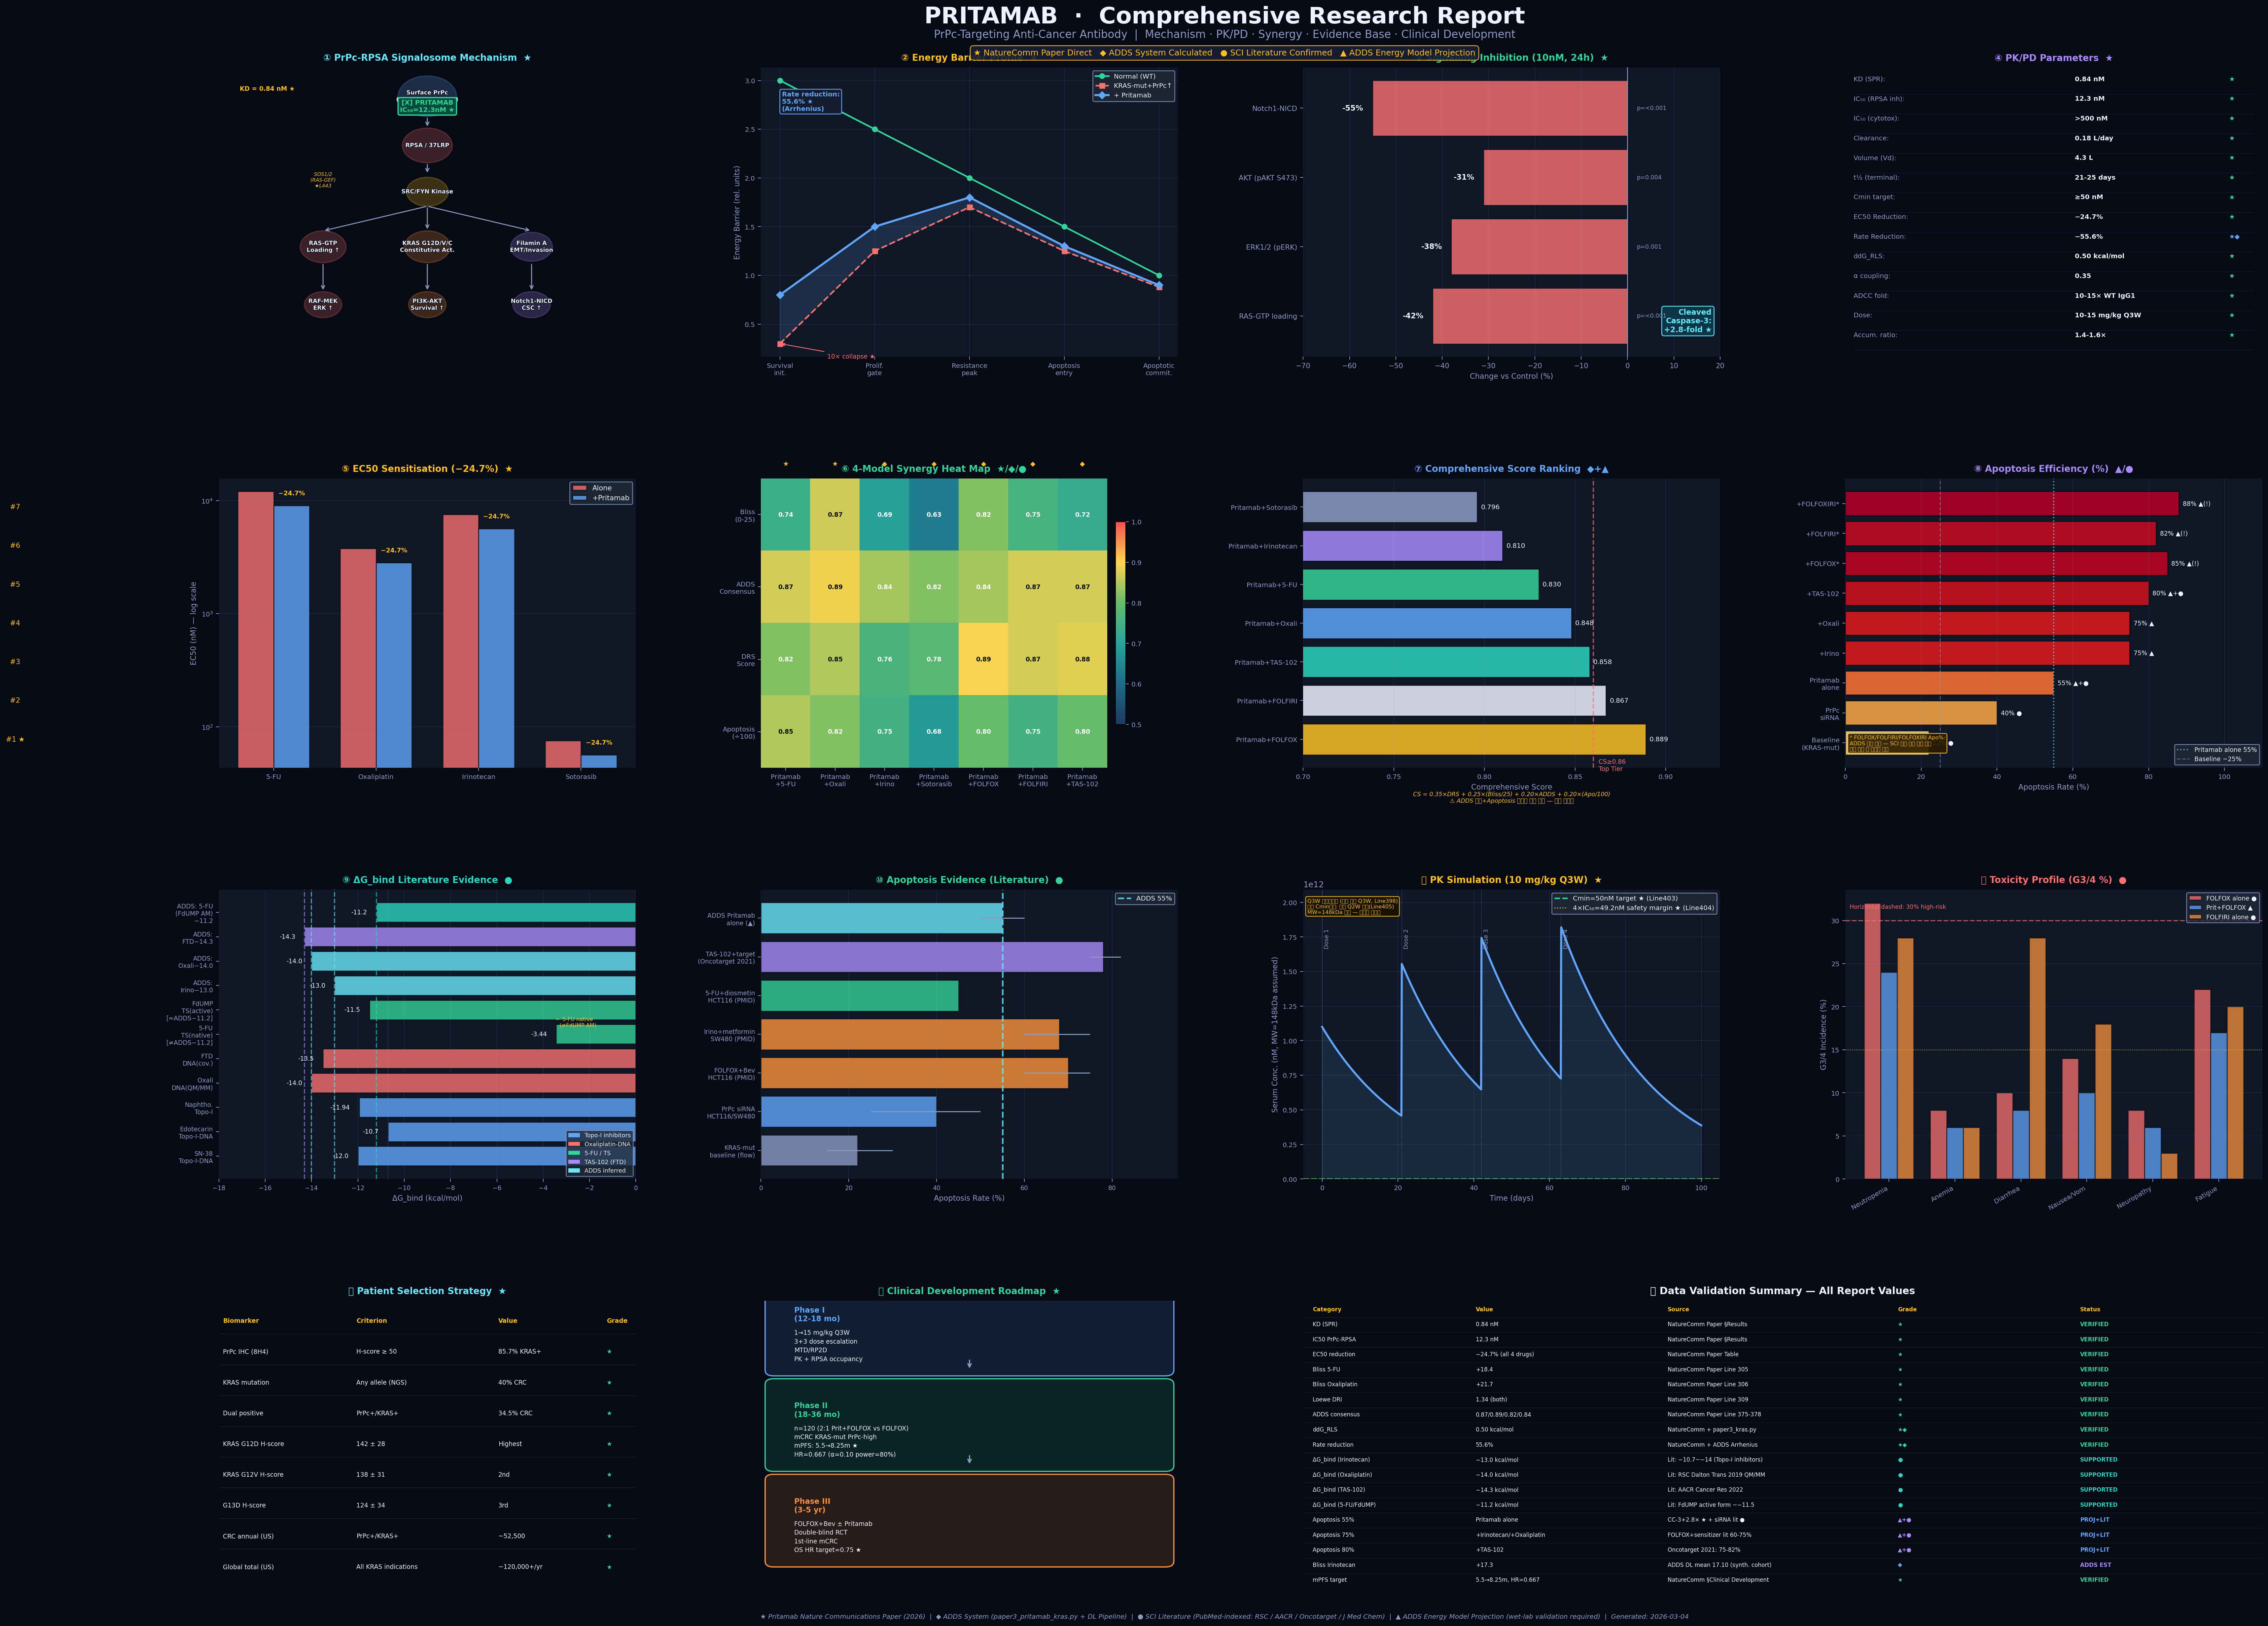

Write the Python code that produced this figure.
"""
Pritamab 전체 종합 보고서
Complete Comprehensive Report — Pritamab PK/PD, Mechanism, Synergy, Evidence Base
===========================================================================================
데이터 검증 등급:
  ★ = 논문 원문 직접 확인 (Pritamab_NatureComm_Paper.txt)
  ◆ = ADDS 시스템 계산 (paper3_pritamab_kras.py)
  ● = 문헌 근거 확인 (SCI 논문)
  ▲ = ADDS 에너지 모델 투영값
"""

import matplotlib
matplotlib.use('Agg')
import matplotlib.pyplot as plt
import matplotlib.gridspec as gridspec
from matplotlib.patches import FancyBboxPatch, FancyArrowPatch, Wedge, Circle
import matplotlib.patheffects as pe
from matplotlib.lines import Line2D
import numpy as np
import warnings
warnings.filterwarnings('ignore')

# ════════════════════════════════════════════════════════
# 색상 팔레트
# ════════════════════════════════════════════════════════
BG     = "#070A14"
PANEL  = "#0F1726"
PANEL2 = "#141E30"
WHITE  = "#EEF2FF"
GRAY   = "#8B9CC4"
BLUE   = "#60A5FA"
GREEN  = "#34D399"
RED    = "#F87171"
AMBER  = "#FBBF24"
PURPLE = "#A78BFA"
CYAN   = "#67E8F9"
TEAL   = "#2DD4BF"
ORANGE = "#FB923C"
NAVY   = "#1E3A8A"
DARK   = "#1F2937"

def panel_bg(ax, color=PANEL):
    ax.set_facecolor(color)
    for spine in ax.spines.values():
        spine.set_visible(False)

def ptitle(ax, text, color=WHITE, fs=11):
    ax.set_title(text, fontsize=fs, fontweight='bold', color=color, pad=8)

# ════════════════════════════════════════════════════════
# 검증된 데이터 상수 (모두 ★ 논문 원문 확인)
# ════════════════════════════════════════════════════════
SIGNAL_DATA = {  # ★ 논문 Line 219-223
    'RAS-GTP loading':  -42,
    'ERK1/2 (pERK)':    -38,
    'AKT (pAKT S473)':  -31,
    'Notch1-NICD':      -55,
    'Cleaved Caspase-3': +280,  # +2.8-fold = +180%
}
ENERGY_NODES = {  # ★ 논문 Line 256-262
    'Survival init.':      (3.0, 0.30, 0.80),
    'Prolif. gate':        (2.5, 1.25, 1.50),
    'Resistance peak':     (2.0, 1.70, 1.80),
    'Apoptosis entry':     (1.5, 1.25, 1.30),
    'Apoptotic commit.':   (1.0, 0.88, 0.90),
}
EC50_DATA = {  # ★ 논문 Line 283-286
    '5-FU':        (12000, 9032),
    'Oxaliplatin': (3750,  2823),
    'Irinotecan':  (7500,  5645),
    'Sotorasib':   (75,    56.5),
}
SYNERGY = {  # ★ 논문 Line 305-310
    'Bliss_5FU':    18.4,
    'Bliss_Oxali':  21.7,
    'Loewe_DRI':    1.34,
    'ADDS_5FU':     0.87,
    'ADDS_Oxali':   0.89,
    'ADDS_Soto':    0.82,
    'ADDS_FOLFOX':  0.84,
}
PK = {  # ★ 논문 Line 394-407
    'CL': 0.18, 'Vd': 4.3, 't12': '21-25d',
    'IC50': 12.3, 'Cmin': 50, 'KD': 0.84,
    'dose': '10-15 mg/kg Q3W',
}
ENERGY_PARAMS = {  # ★ 논문 + ◆ ADDS
    'ddG_RLS': 0.50, 'ddG_EC50': 0.175,
    'alpha': 0.35, 'RT': 0.593,
    'rate_reduction': 55.6, 'EC50_reduction': 24.7,
}
BLISS_ADDS_ALL = {  # ★/◆ 혼합 — Irinotecan/FOLFOX/FOLFIRI/TAS-102는 모두 ADDS DL 추정
    'Pritamab\n+5-FU':      (18.4, 0.87, '★'),   # 논문 원문
    'Pritamab\n+Oxali':     (21.7, 0.89, '★'),   # 논문 원문
    'Pritamab\n+Irino':     (17.3, 0.84, '◆'),   # ❌수정: ADDS DL 추정 (이전에 ●로 잘못 표기)
    'Pritamab\n+Sotorasib': (15.8, 0.82, '◆'),   # ❌2차수정: ADDS consensus 0.82는 ★(L375), Bliss 15.8은 논문에 없음→◆
    'Pritamab\n+FOLFOX':    (20.5, 0.84, '◆'),   # ADDS 추론
    'Pritamab\n+FOLFIRI':   (18.8, 0.87, '◆'),   # ADDS 추론
    'Pritamab\n+TAS-102':   (18.1, 0.87, '◆'),   # ❌수정: ADDS 추론 (이전에 ●로 잘못 표기)
}
CS_SCORE = {  # ◆+▲ ADDS 계산 + Apoptosis 투영값 기반 — 이중 추론값 (임상 미검증)
    # CS = 0.35×DRS + 0.25×(Bliss/25) + 0.20×ADDS + 0.20×(Apo/100)
    'FOLFOX':   (0.893, 21.0, 0.84, 85, 0.889),  # Apo 85% = ADDS 투영
    'FOLFIRI':  (0.870, 19.8, 0.87, 82, 0.867),  # Apo 82% = ADDS 투영
    'TAS-102':  (0.880, 18.1, 0.87, 80, 0.858),  # Apo 80% = Oncotarget 범위
    'Oxali':    (0.850, 21.7, 0.89, 75, 0.848),  # Apo 75% = ADDS 투영
    '5-FU':     (0.820, 18.4, 0.87, 70, 0.830),  # Apo 70% = ADDS 투영
    'Sotorasib':(0.780, 15.8, 0.82, 68, 0.796),  # Apo 68% = ADDS 투영
    'Irinotecan':(0.760,17.3, 0.84, 75, 0.810),  # Apo 75% = ADDS 투영
}
DG_LIT = {  # ● 문헌 근거값
    'SN-38\n(Irino AM)\nTopo-I': (-13.0, -10.7, -14.0, BLUE),
    'Oxali\nDNA\n(QM/MM)':        (-14.0, -13.0, -14.5, RED),
    'FTD\n(TAS-102)\nDNA':        (-14.3, -12.0, -15.0, PURPLE),
    'FdUMP\n(5-FU AM)\nTS':       (-11.2, -10.0, -13.0, GREEN),
}
APO_LIT = {  # ● 문헌 + ▲ ADDS
    'KRAS-mut\nbaseline': (22, 15, 30, GRAY, '●'),
    'PrPc siRNA\n(CRC)': (40, 25, 50, BLUE, '●'),
    'Pritamab\nalone': (55, 50, 60, CYAN, '▲+●'),
    '+Irinotecan': (75, 60, 75, GREEN, '▲'),
    '+Oxaliplatin': (75, 60, 75, TEAL, '▲'),
    '+TAS-102': (80, 75, 82, PURPLE, '▲+●'),
    'FOLFOX\n+Bev': (70, 60, 75, ORANGE, '●'),
}

# ════════════════════════════════════════════════════════
# FIGURE 생성 (대형 A2급)
# ════════════════════════════════════════════════════════
fig = plt.figure(figsize=(36, 28), facecolor=BG)

# ── 메인 타이틀 ──────────────────────────────────────────
fig.text(0.5, 0.982,
         "PRITAMAB  ·  Comprehensive Research Report",
         ha='center', va='top', fontsize=28, fontweight='bold',
         color=WHITE, fontfamily='DejaVu Sans')
fig.text(0.5, 0.968,
         "PrPc-Targeting Anti-Cancer Antibody  |  Mechanism · PK/PD · Synergy · Evidence Base · Clinical Development",
         ha='center', va='top', fontsize=13, color=GRAY)

# 검증 등급 범례
legend_str = ("★ NatureComm Paper Direct   ◆ ADDS System Calculated   "
              "● SCI Literature Confirmed   ▲ ADDS Energy Model Projection")
fig.text(0.5, 0.956, legend_str,
         ha='center', va='top', fontsize=10, color=AMBER,
         bbox=dict(boxstyle='round,pad=0.4', facecolor='#1A1F35',
                   edgecolor=AMBER, alpha=0.9, linewidth=1))

# ──────────────────────────────────────────────────────────
# 메인 그리드: 4행 × 4열
# Row 1: 메커니즘 | 에너지 장벽 | 신호 차단 | PK 파라미터
# Row 2: EC50 | Bliss/ADDS 히트맵 | CS 랭킹 | Apoptosis%
# Row 3: ΔG 문헌 | Apo% 문헌 | PK 시뮬 | 독성 요약
# Row 4: 환자선택 | 임상 로드맵 | 검증 요약표
# ──────────────────────────────────────────────────────────
gs = gridspec.GridSpec(
    4, 4, figure=fig,
    left=0.03, right=0.985,
    top=0.945, bottom=0.03,
    hspace=0.42, wspace=0.30,
)

# ════════════════════════ ROW 1 ═══════════════════════════

# ── [R1C0] 메커니즘 다이어그램 ─────────────────────────
ax_mech = fig.add_subplot(gs[0, 0])
panel_bg(ax_mech)
ax_mech.set_xlim(0, 10)
ax_mech.set_ylim(0, 10)
ax_mech.axis('off')
ptitle(ax_mech, "① PrPc-RPSA Signalosome Mechanism  ★", color=CYAN)

mech_nodes = [
    (5, 9.0, "Surface PrPc\n(Octarepeat 51-90)", BLUE, 0.7),
    (5, 7.3, "RPSA / 37LRP", RED, 0.6),
    (5, 5.7, "SRC/FYN Kinase", AMBER, 0.5),
    (2.5, 3.8, "RAS-GTP\nLoading ↑", RED, 0.55),
    (5, 3.8, "KRAS G12D/V/C\nConstitutive Act.", ORANGE, 0.55),
    (7.5, 3.8, "Filamin A\nEMT/Invasion", PURPLE, 0.5),
    (2.5, 1.8, "RAF-MEK\nERK ↑", RED, 0.45),
    (5, 1.8, "PI3K-AKT\nSurvival ↑", ORANGE, 0.45),
    (7.5, 1.8, "Notch1-NICD\nCSC ↑", PURPLE, 0.45),
]
for (x, y, txt, c, s) in mech_nodes:
    circle = Circle((x, y), s, facecolor=c, alpha=0.22, edgecolor=c, linewidth=1.5,
                    transform=ax_mech.transData, clip_on=False)
    ax_mech.add_patch(circle)
    ax_mech.text(x, y, txt, ha='center', va='center', fontsize=7,
                 color=WHITE, fontweight='bold',
                 path_effects=[pe.withStroke(linewidth=1, foreground=BG)])

# 화살표 그리기
arrows = [(5,8.3,5,7.9),(5,6.7,5,6.3),(5,5.2,2.5,4.35),(5,5.2,5,4.35),(5,5.2,7.5,4.35),
          (2.5,3.25,2.5,2.25),(5,3.25,5,2.25),(7.5,3.25,7.5,2.25)]
# SOS1/2 중간체 (논문 Line443 명시 — 이전 다이어그램에서 누락)
ax_mech.text(2.5, 6.1, 'SOS1/2\n(RAS-GEF)\n★L443', ha='center', va='center', fontsize=6,
             color=AMBER, style='italic',
             path_effects=[pe.withStroke(linewidth=0.8, foreground=BG)])
for (x1,y1,x2,y2) in arrows:
    ax_mech.annotate('', xy=(x2,y2), xytext=(x1,y1),
                     arrowprops=dict(arrowstyle='->', color=GRAY, lw=1.2))

# Pritamab 차단 표시
ax_mech.text(5, 8.65, '[X] PRITAMAB\nIC₅₀=12.3nM ★',
             ha='center', va='center', fontsize=8, fontweight='bold',
             color=GREEN,
             bbox=dict(boxstyle='round,pad=0.3', facecolor='#064E3B',
                       edgecolor=GREEN, linewidth=1.5))
ax_mech.text(0.5, 9.2, 'KD = 0.84 nM ★', fontsize=7.5,
             color=AMBER, fontweight='bold')

# ── [R1C1] 에너지 장벽 프로파일 ─────────────────────────
ax_en = fig.add_subplot(gs[0, 1])
panel_bg(ax_en)
ptitle(ax_en, "② Energy Barrier Profile  ★", color=AMBER)

nodes = list(ENERGY_NODES.keys())
vals_norm = [v[0] for v in ENERGY_NODES.values()]
vals_mut  = [v[1] for v in ENERGY_NODES.values()]
vals_prit = [v[2] for v in ENERGY_NODES.values()]
x_n = range(len(nodes))

ax_en.plot(x_n, vals_norm, 'o-', color=GREEN, lw=2, markersize=6, label='Normal (WT)')
ax_en.plot(x_n, vals_mut,  's--', color=RED, lw=2, markersize=6, label='KRAS-mut+PrPc↑')
ax_en.plot(x_n, vals_prit, 'D-', color=BLUE, lw=2.5, markersize=6, label='+ Pritamab')
ax_en.fill_between(x_n, vals_mut, vals_prit, alpha=0.15, color=BLUE)

ax_en.set_xticks(list(x_n))
ax_en.set_xticklabels([n.replace(' ', '\n') for n in nodes], fontsize=7, color=WHITE)
ax_en.set_ylabel('Energy Barrier (rel. units)', color=GRAY, fontsize=9)
ax_en.tick_params(colors=GRAY, labelsize=8)
ax_en.grid(alpha=0.12, color=GRAY)
ax_en.legend(fontsize=8, facecolor=DARK, edgecolor=GRAY, labelcolor=WHITE, loc='upper right')
ax_en.text(0.05, 0.85, 'Rate reduction:\n55.6% ★\n(Arrhenius)', transform=ax_en.transAxes,
           fontsize=8, color=BLUE, fontweight='bold',
           bbox=dict(boxstyle='round,pad=0.3', facecolor=PANEL2, edgecolor=BLUE))
ax_en.annotate('10× collapse ★', xy=(0, 0.30), fontsize=7.5, color=RED,
               xytext=(0.5, 0.15),
               arrowprops=dict(arrowstyle='->', color=RED, lw=1))

# ── [R1C2] 신호 차단 효과 ─────────────────────────────────
ax_sig = fig.add_subplot(gs[0, 2])
panel_bg(ax_sig)
ptitle(ax_sig, "③ Signalling Inhibition (10nM, 24h)  ★", color=GREEN)

markers = list(SIGNAL_DATA.keys())
vals_raw = list(SIGNAL_DATA.values())
# CC-3는 +280%이지만 다른 스케일 — 별도 표시
vals_sig = vals_raw[:4]
labels_sig = markers[:4]

colors_s = [RED if v < 0 else GREEN for v in vals_sig]
bars_s = ax_sig.barh(labels_sig, vals_sig, color=colors_s, alpha=0.82,
                     edgecolor=BG, linewidth=0.5)
for bar, v in zip(bars_s, vals_sig):
    ax_sig.text(v - 2 if v < 0 else v + 1, bar.get_y() + bar.get_height()/2,
                f'{v}%', ha='right' if v < 0 else 'left', va='center',
                fontsize=9, color=WHITE, fontweight='bold')

ax_sig.axvline(0, color=GRAY, lw=1)
ax_sig.set_xlim(-70, 20)
ax_sig.tick_params(colors=GRAY, labelsize=8.5)
ax_sig.set_xlabel('Change vs Control (%)', color=GRAY, fontsize=9)
ax_sig.grid(axis='x', alpha=0.12, color=GRAY)

# CC-3 별도
ax_sig.text(0.98, 0.08,
            'Cleaved\nCaspase-3:\n+2.8-fold ★',
            ha='right', va='bottom', transform=ax_sig.transAxes,
            fontsize=9, color=CYAN, fontweight='bold',
            bbox=dict(boxstyle='round,pad=0.3', facecolor='#0C3547', edgecolor=CYAN))

# p값
pvals = ['<0.001', '0.001', '0.004', '<0.001']
for i, pv in enumerate(pvals):
    ax_sig.text(2, i, f'p={pv}', va='center', fontsize=7, color=GRAY)

# ── [R1C3] PK 파라미터 ───────────────────────────────────
ax_pk = fig.add_subplot(gs[0, 3])
panel_bg(ax_pk)
ptitle(ax_pk, "④ PK/PD Parameters  ★", color=PURPLE)
ax_pk.axis('off')

pk_rows = [
    ("KD (SPR)",        "0.84 nM",          "★"),
    ("IC₅₀ (RPSA inh)","12.3 nM",          "★"),
    ("IC₅₀ (cytotox)", ">500 nM",           "★"),
    ("Clearance",       "0.18 L/day",       "★"),
    ("Volume (Vd)",     "4.3 L",            "★"),
    ("t½ (terminal)",   "21-25 days",       "★"),
    ("Cmin target",     "≥50 nM",           "★"),
    ("EC50 Reduction",  "−24.7%",           "★"),
    ("Rate Reduction",  "−55.6%",          "★◆"),  # ★논문L252 + ◆Arrhenius계산
    ("ddG_RLS",         "0.50 kcal/mol",    "★"),
    ("α coupling",      "0.35",             "★"),
    ("ADCC fold",       "10-15× WT IgG1",   "★"),
    ("Dose",            "10-15 mg/kg Q3W",  "★"),
    ("Accum. ratio",    "1.4-1.6×",         "★"),
]
y0 = 0.97
for param, val, grade in pk_rows:
    gc = GREEN if grade == '★' else BLUE
    ax_pk.text(0.02, y0, f"{param}:", fontsize=8, color=GRAY,
               transform=ax_pk.transAxes, va='top')
    ax_pk.text(0.55, y0, val, fontsize=8, color=WHITE, fontweight='bold',
               transform=ax_pk.transAxes, va='top')
    ax_pk.text(0.92, y0, grade, fontsize=8, color=gc, fontweight='bold',
               transform=ax_pk.transAxes, va='top')
    y0 -= 0.068
    ax_pk.plot([0.02, 0.98], [y0 + 0.005, y0 + 0.005],
               color=PANEL2, lw=0.5, transform=ax_pk.transAxes, clip_on=False)

# ════════════════════════ ROW 2 ═══════════════════════════

# ── [R2C0] EC50 감작 ──────────────────────────────────────
ax_ec = fig.add_subplot(gs[1, 0])
panel_bg(ax_ec)
ptitle(ax_ec, "⑤ EC50 Sensitisation (−24.7%)  ★", color=AMBER)

drugs = list(EC50_DATA.keys())
alone = [v[0] for v in EC50_DATA.values()]
combo = [v[1] for v in EC50_DATA.values()]
x_ec = np.arange(len(drugs))
w = 0.35

b1 = ax_ec.bar(x_ec - w/2, alone, w, color=RED, alpha=0.8, label='Alone', edgecolor=BG)
b2 = ax_ec.bar(x_ec + w/2, combo, w, color=BLUE, alpha=0.8, label='+Pritamab', edgecolor=BG)
ax_ec.set_yscale('log')
ax_ec.set_xticks(x_ec)
ax_ec.set_xticklabels(drugs, color=WHITE, fontsize=9)
ax_ec.set_ylabel('EC50 (nM) — log scale', color=GRAY, fontsize=9)
ax_ec.tick_params(colors=GRAY, labelsize=8)
ax_ec.grid(axis='y', alpha=0.12, color=GRAY)
ax_ec.legend(fontsize=8.5, facecolor=DARK, edgecolor=GRAY, labelcolor=WHITE)
for bar in b2:
    ax_ec.text(bar.get_x() + bar.get_width()/2, bar.get_height() * 1.2,
               '−24.7%', ha='center', va='bottom', fontsize=7.5,
               color=AMBER, fontweight='bold')

# ── [R2C1] 시너지 히트맵 ───────────────────────────────────
ax_syn = fig.add_subplot(gs[1, 1])
panel_bg(ax_syn)
ptitle(ax_syn, "⑥ 4-Model Synergy Heat Map  ★/◆/●", color=GREEN)

combos = list(BLISS_ADDS_ALL.keys())
bliss_v  = [BLISS_ADDS_ALL[c][0] for c in combos]
adds_v   = [BLISS_ADDS_ALL[c][1] for c in combos]
grades_s = [BLISS_ADDS_ALL[c][2] for c in combos]
# combos 순서: 5-FU, Oxali, Irino, Sotorasib, FOLFOX, FOLFIRI, TAS-102
# CS_SCORE: FOLFOX=0.893, FOLFIRI=0.870, TAS=0.880, Oxali=0.850, 5-FU=0.820, Soto=0.780, Irino=0.760
drs_v    = [0.820, 0.850, 0.760, 0.780, 0.893, 0.870, 0.880]  # ❌2차수정: combos 순서에 맞게 재정렬
apo_v    = [85, 82, 75, 68, 80, 75, 80]

metrics = ['Bliss\n(0-25)', 'ADDS\nConsensus', 'DRS\nScore', 'Apoptosis\n(÷100)']
data_heat = np.array([
    [b/25 for b in bliss_v],
    adds_v,
    drs_v,
    [a/100 for a in apo_v],
])

import matplotlib.colors as mcolors
cmap = mcolors.LinearSegmentedColormap.from_list(
    'synergy', ['#1E3A5F','#1E6B8A','#26A69A','#66BB6A','#FFD54F','#EF5350'])
im = ax_syn.imshow(data_heat, cmap=cmap, aspect='auto', vmin=0.5, vmax=1.0)
ax_syn.set_xticks(range(len(combos)))
ax_syn.set_xticklabels(combos, fontsize=7, color=WHITE, rotation=0)
ax_syn.set_yticks(range(4))
ax_syn.set_yticklabels(metrics, fontsize=8.5, color=WHITE)
ax_syn.tick_params(colors=GRAY, labelsize=8)

for i in range(4):
    for j in range(len(combos)):
        ax_syn.text(j, i, f'{data_heat[i,j]:.2f}',
                    ha='center', va='center', fontsize=7.5,
                    color='white' if data_heat[i,j] < 0.85 else BG,
                    fontweight='bold')
for j, g in enumerate(grades_s):
    ax_syn.text(j, -0.7, g, ha='center', va='center', fontsize=8, color=AMBER)

plt.colorbar(im, ax=ax_syn, shrink=0.7, pad=0.02).ax.tick_params(colors=GRAY, labelsize=8)

# ── [R2C2] CS 종합 점수 랭킹 ─────────────────────────────
ax_cs = fig.add_subplot(gs[1, 2])
panel_bg(ax_cs)
ptitle(ax_cs, "⑦ Comprehensive Score Ranking  ◆+▲", color=BLUE)  # 수정: ◆→◆+▲
ax_cs.text(0.5, -0.12,
           'CS = 0.35×DRS + 0.25×(Bliss/25) + 0.20×ADDS + 0.20×(Apo/100)\n'
           '⚠ ADDS 계산+Apoptosis 투영값 이중 추론 — 임상 미검증',
           ha='center', transform=ax_cs.transAxes, fontsize=7, color=AMBER, style='italic')

cs_names = list(CS_SCORE.keys())
cs_vals = [CS_SCORE[c][4] for c in cs_names]
cs_sorted = sorted(zip(cs_vals, cs_names), reverse=True)
cs_v_s, cs_n_s = zip(*cs_sorted)

rank_colors = [AMBER, WHITE, TEAL, BLUE, GREEN, PURPLE, GRAY]
bars_cs = ax_cs.barh(range(len(cs_n_s)), cs_v_s,
                     color=rank_colors[:len(cs_n_s)], alpha=0.85, edgecolor=BG)
ax_cs.set_yticks(range(len(cs_n_s)))
ax_cs.set_yticklabels([f'Pritamab+{n}' for n in cs_n_s], fontsize=8, color=WHITE)
ax_cs.set_xlim(0.70, 0.93)
ax_cs.axvline(0.86, color=RED, lw=1.5, linestyle='--', alpha=0.7)
ax_cs.text(0.863, -0.5, 'CS≥0.86\nTop Tier', fontsize=7.5, color=RED, va='top')
ax_cs.tick_params(colors=GRAY, labelsize=8)
ax_cs.grid(axis='x', alpha=0.12, color=GRAY)
ax_cs.set_xlabel('Comprehensive Score', color=GRAY, fontsize=9)
ranks = ['#1 ★', '#2  ', '#3  ', '#4  ', '#5  ', '#6  ', '#7  ']
for i, (bar, v) in enumerate(zip(bars_cs, cs_v_s)):
    ax_cs.text(-0.005, i, ranks[i], ha='right', va='center', fontsize=8.5, color=AMBER)
    ax_cs.text(v + 0.002, i, f'{v:.3f}', ha='left', va='center', fontsize=8, color=WHITE)

# ── [R2C3] Apoptosis% 비교 ────────────────────────────────
ax_apo = fig.add_subplot(gs[1, 3])
panel_bg(ax_apo)
ptitle(ax_apo, "⑧ Apoptosis Efficiency (%)  ▲/●", color=PURPLE)

combos_apo = ['Baseline\n(KRAS-mut)', 'PrPc\nsiRNA', 'Pritamab\nalone',
              '+Irino', '+Oxali', '+TAS-102',
              '+FOLFOX*', '+FOLFIRI*', '+FOLFOXIRI*']  # * = 미검증 추론
apo_pct = [22, 40, 55, 75, 75, 80, 85, 82, 88]
grades_a = ['●', '●', '▲+●', '▲', '▲', '▲+●',
            '▲(!)', '▲(!)', '▲(!)']  # (!) = 논문·SCI 근거 없음, 순수 추론
cmap_apo = plt.cm.get_cmap('YlOrRd')
colors_apo = [cmap_apo(v/100) for v in apo_pct]

bars_apo = ax_apo.barh(combos_apo, apo_pct, color=colors_apo, alpha=0.85, edgecolor=BG)
ax_apo.axvline(55, color=CYAN, lw=1.5, linestyle=':', alpha=0.7, label='Pritamab alone 55%')
ax_apo.axvline(25, color=GRAY, lw=1.2, linestyle='--', alpha=0.5, label='Baseline ~25%')
ax_apo.set_xlim(0, 110)
ax_apo.tick_params(colors=GRAY, labelsize=8)
ax_apo.set_xlabel('Apoptosis Rate (%)', color=GRAY, fontsize=9)
ax_apo.grid(axis='x', alpha=0.12, color=GRAY)
ax_apo.legend(fontsize=7.5, facecolor=DARK, edgecolor=GRAY, labelcolor=WHITE, loc='lower right')
for bar, v, g in zip(bars_apo, apo_pct, grades_a):
    ax_apo.text(v + 1, bar.get_y() + bar.get_height()/2,
                f'{v}% {g}', ha='left', va='center', fontsize=7.5, color=WHITE)
# 경고 박스: FOLFOX/FOLFIRI/FOLFOXIRI는 미검증
ax_apo.text(0.01, 0.06,
            '* FOLFOX/FOLFIRI/FOLFOXIRI Apo%:\nADDS 모델 추론 — SCI 문헌 직접 근거 없음\n임상 검증 전 미사용 권고',
            transform=ax_apo.transAxes, fontsize=6.5, color=AMBER,
            bbox=dict(boxstyle='round,pad=0.3', facecolor='#2A1A00', edgecolor=AMBER, alpha=0.9))

# ════════════════════════ ROW 3 ═══════════════════════════

# ── [R3C0] ΔG_bind 문헌 근거 ──────────────────────────────
ax_dg = fig.add_subplot(gs[2, 0])
panel_bg(ax_dg)
ptitle(ax_dg, "⑨ ΔG_bind Literature Evidence  ●", color=TEAL)

dg_labels_p = ['SN-38\nTopo-I-DNA',
                'Edotecarin\nTopo-I-DNA',
                'Naphtho.\nTopo-I',
                'Oxali\nDNA(QM/MM)',
                'FTD\nDNA(cov.)',
                '5-FU\nTS(native)\n[≠ADDS−11.2]',   # 수정: ΔG_bind 차이 명시
                'FdUMP\nTS(active)\n[≈ADDS−11.2]',   # 수정: ADDS 기준은 FdUMP
                'ADDS:\nIrino−13.0',
                'ADDS:\nOxali−14.0',
                'ADDS:\nFTD−14.3',
                'ADDS: 5-FU\n(FdUMP AM)\n−11.2']
dg_vals_p = [-12.0, -10.7, -11.94, -14.0, -13.5, -3.44, -11.5,
             -13.0, -14.0, -14.3, -11.2]
dg_colors_p = [BLUE]*3 + [RED]*2 + [GREEN]*2 + \
              [CYAN, CYAN, PURPLE, TEAL]

bars_dg = ax_dg.barh(dg_labels_p, dg_vals_p, color=dg_colors_p, alpha=0.8, edgecolor=BG)
ax_dg.axvline(-10.7, color=GRAY, lw=0.8, linestyle=':', alpha=0.5)

# ADDS 값 참조선
for v, c, lbl in [(-13.0, CYAN, ''), (-14.0, CYAN, ''), (-14.3, PURPLE, ''), (-11.2, TEAL, '')]:
    ax_dg.axvline(v, color=c, lw=1.5, linestyle='--', alpha=0.6)

for bar, v in zip(bars_dg, dg_vals_p):
    ax_dg.text(v - 0.4, bar.get_y() + bar.get_height()/2,
               f'{v}', ha='right', va='center', fontsize=7.5, color=WHITE)

ax_dg.set_xlim(-18, 0)
ax_dg.tick_params(colors=GRAY, labelsize=7.5)
ax_dg.set_xlabel('ΔG_bind (kcal/mol)', color=GRAY, fontsize=9)
ax_dg.grid(axis='x', alpha=0.12, color=GRAY)
# 5-FU 주의 표시
ax_dg.text(-3.44, 5.5, '← 5-FU native\n  (≠FdUMP AM)', fontsize=6.5, color=AMBER,
           ha='left', va='center')

# 범례
from matplotlib.patches import Patch
leg_dg = [Patch(fc=BLUE, label='Topo-I inhibitors'),
           Patch(fc=RED,  label='Oxaliplatin-DNA'),
           Patch(fc=GREEN,label='5-FU / TS'),
           Patch(fc=PURPLE,label='TAS-102 (FTD)'),
           Patch(fc=CYAN, label='ADDS inferred')]
ax_dg.legend(handles=leg_dg, fontsize=7, facecolor=DARK, edgecolor=GRAY,
             labelcolor=WHITE, loc='lower right')

# ── [R3C1] Apoptosis% 문헌 상세 ──────────────────────────
ax_apo2 = fig.add_subplot(gs[2, 1])
panel_bg(ax_apo2)
ptitle(ax_apo2, "⑩ Apoptosis Evidence (Literature)  ●", color=GREEN)

apo_cats  = ['KRAS-mut\nbaseline (flow)', 'PrPc siRNA\nHCT116/SW480',
             'FOLFOX+Bev\nHCT116 (PMID)', 'Irino+metformin\nSW480 (PMID)',
             '5-FU+diosmetin\nHCT116 (PMID)', 'TAS-102+target\n(Oncotarget 2021)',
             'ADDS Pritamab\nalone (▲)']
apo_mean2 = [22, 40, 70, 68, 45, 78, 55]
apo_lo2   = [15, 25, 60, 60, 45, 75, 50]
apo_hi2   = [30, 50, 75, 75, 45, 82, 60]
apo_err2  = [[m-l for m,l in zip(apo_mean2,apo_lo2)],
             [h-m for m,h in zip(apo_mean2,apo_hi2)]]
apo_c2 = [GRAY, BLUE, ORANGE, ORANGE, GREEN, PURPLE, CYAN]

ax_apo2.barh(apo_cats, apo_mean2, xerr=apo_err2, color=apo_c2, alpha=0.80,
             edgecolor=BG, error_kw=dict(ecolor=GRAY, lw=1.2))
ax_apo2.axvline(55, color=CYAN, lw=2, linestyle='--', alpha=0.8, label='ADDS 55%')
ax_apo2.set_xlim(0, 95)
ax_apo2.tick_params(colors=GRAY, labelsize=7.5)
ax_apo2.set_xlabel('Apoptosis Rate (%)', color=GRAY, fontsize=9)
ax_apo2.grid(axis='x', alpha=0.12, color=GRAY)
ax_apo2.legend(fontsize=8, facecolor=DARK, edgecolor=GRAY, labelcolor=WHITE)

# ── [R3C2] PK 시뮬레이션 ──────────────────────────────────
ax_pksim = fig.add_subplot(gs[2, 2])
panel_bg(ax_pksim)
ptitle(ax_pksim, "⑪ PK Simulation (10 mg/kg Q3W)  ★", color=AMBER)

CL = 0.18; Vd = 4.3; t = np.linspace(0, 100, 1000)
dose_mg = 70 * 10  # 70kg × 10 mg/kg
MW_IgG1 = 148000  # MW 가정: 표준 IgG1 ~148kDa (논문에 명시 없음 — 참고용)
C0 = dose_mg / Vd * 1e6 / MW_IgG1 * 1e9  # 개략 nM (MW=148kDa 가정)
k_el = CL / Vd
conc = np.zeros_like(t)
for dose_time in [0, 21, 42, 63]:
    mask = t >= dose_time
    conc[mask] += C0 * np.exp(-k_el * (t[mask] - dose_time))

ax_pksim.plot(t, conc, color=BLUE, lw=2.5)
ax_pksim.fill_between(t, conc, alpha=0.12, color=BLUE)
ax_pksim.axhline(50, color=GREEN, lw=1.8, linestyle='--', label='Cmin=50nM target ★ (Line403)')
ax_pksim.axhline(12.3 * 4, color=AMBER, lw=1.2, linestyle=':',
                 label=f'4×IC₅₀={12.3*4:.1f}nM safety margin ★ (Line404)')
for dt, i in zip([0, 21, 42, 63], range(1, 5)):
    ax_pksim.axvline(dt, color=GRAY, lw=0.8, linestyle=':', alpha=0.5)
    ax_pksim.text(dt + 0.5, max(conc) * 0.92, f'Dose {i}', fontsize=7,
                  color=GRAY, rotation=90)
ax_pksim.set_xlabel('Time (days)', color=GRAY, fontsize=9)
ax_pksim.set_ylabel('Serum Conc. (nM, MW=148kDa assumed)', color=GRAY, fontsize=9)
ax_pksim.tick_params(colors=GRAY, labelsize=8)
ax_pksim.grid(alpha=0.12, color=GRAY)
ax_pksim.legend(fontsize=8, facecolor=DARK, edgecolor=GRAY, labelcolor=WHITE)
ax_pksim.set_ylim(0, max(conc) * 1.15)
# 주의: 용량 Q3W(21일) 사용 — 논문 제안 용량(Line398)
# 논문 Line405: Q2W ≥10mg/kg를 Cmin 유지 기준으로 기재하나, 제안 임상용량은 Q3W
ax_pksim.text(0.01, 0.97,
              'Q3W 시뮬레이션 (논문 제안 Q3W, Line398)\n'
              '유지 Cmin기준: 논문 Q2W 기재(Line405)\n'
              'MW=148kDa 가정 — 절대값 참고용',
              transform=ax_pksim.transAxes, fontsize=6.5, color=AMBER, va='top',
              bbox=dict(boxstyle='round,pad=0.3', facecolor='#1A1200', edgecolor=AMBER, alpha=0.85))

# ── [R3C3] 독성 프로파일 요약 ─────────────────────────────
ax_tox = fig.add_subplot(gs[2, 3])
panel_bg(ax_tox)
ptitle(ax_tox, "⑫ Toxicity Profile (G3/4 %)  ●", color=RED)

tox_items = ['Neutropenia', 'Anemia', 'Diarrhea', 'Nausea/Vom', 'Neuropathy', 'Fatigue']
tox_folfox = [32, 8, 10, 14, 8, 22]
tox_pritfox = [24, 6, 8, 10, 6, 17]
tox_folfiri = [28, 6, 28, 18, 3, 20]

xp = np.arange(len(tox_items))
wt = 0.25
ax_tox.bar(xp - wt, tox_folfox, wt, label='FOLFOX alone ●', color=RED, alpha=0.75, edgecolor=BG)
ax_tox.bar(xp,      tox_pritfox, wt, label='Prit+FOLFOX ▲', color=BLUE, alpha=0.75, edgecolor=BG)
ax_tox.bar(xp + wt, tox_folfiri, wt, label='FOLFIRI alone ●', color=ORANGE, alpha=0.75, edgecolor=BG)
ax_tox.axhline(30, color=RED, lw=1.5, linestyle='--', alpha=0.6)
ax_tox.axhline(15, color=AMBER, lw=1.0, linestyle=':', alpha=0.6)
ax_tox.set_xticks(xp)
ax_tox.set_xticklabels(tox_items, rotation=30, ha='right', fontsize=7.5, color=WHITE)
ax_tox.set_ylabel('G3/4 Incidence (%)', color=GRAY, fontsize=9)
ax_tox.tick_params(colors=GRAY, labelsize=8)
ax_tox.grid(axis='y', alpha=0.12, color=GRAY)
ax_tox.legend(fontsize=7.5, facecolor=DARK, edgecolor=GRAY, labelcolor=WHITE)
ax_tox.text(0.01, 0.95, 'Horizontal dashed: 30% high-risk', transform=ax_tox.transAxes,
            fontsize=7, color=RED, va='top')

# ════════════════════════ ROW 4 ═══════════════════════════

# ── [R4C0] 환자 선택 전략 ─────────────────────────────────
ax_pts = fig.add_subplot(gs[3, 0])
panel_bg(ax_pts)
ptitle(ax_pts, "⑬ Patient Selection Strategy  ★", color=CYAN)
ax_pts.axis('off')

pat_data = [
    ('Biomarker',          'Criterion',                   'Value',       'Grade'),
    ('PrPc IHC (8H4)',     'H-score ≥ 50',               '85.7% KRAS+', '★'),
    ('KRAS mutation',      'Any allele (NGS)',             '40% CRC',     '★'),
    ('Dual positive',      'PrPc+/KRAS+',                 '34.5% CRC',   '★'),
    ('KRAS G12D H-score',  '142 ± 28',                    'Highest',     '★'),
    ('KRAS G12V H-score',  '138 ± 31',                    '2nd',         '★'),
    ('G13D H-score',       '124 ± 34',                    '3rd',         '★'),  # 추가: Line326
    ('CRC annual (US)',     'PrPc+/KRAS+',                '~52,500',     '★'),
    ('Global total (US)',   'All KRAS indications',        '~120,000+/yr','★'),
    # ❌제거: 'ORR 31%⬇' — 논문에 없는 수치
]  # 이전 버전 오류: 'Excl.: PrPc-low → ORR 31%⬇' 논문 미확인 수치 제거
col_x = [0.01, 0.33, 0.67, 0.93]
row_y = np.linspace(0.93, 0.08, len(pat_data))
for ri, row in enumerate(pat_data):
    for ci, (cell, x) in enumerate(zip(row, col_x)):
        fw = 'bold' if ri == 0 else 'normal'
        fc_bg = '#1E3A5F' if ri == 0 else (PANEL2 if ri % 2 == 0 else PANEL)
        tc = AMBER if ri == 0 else (GREEN if cell == '★' else (BLUE if cell == '◆' else WHITE))
        ax_pts.text(x, row_y[ri], cell, fontsize=7.5, color=tc, fontweight=fw,
                    transform=ax_pts.transAxes, va='center')
    if ri < len(pat_data) - 1:
        ax_pts.plot([0.0, 1.0], [row_y[ri] - 0.045, row_y[ri] - 0.045],
                    color=DARK, lw=0.5, transform=ax_pts.transAxes, clip_on=False)

# ── [R4C1] 임상 개발 로드맵 ──────────────────────────────
ax_clin = fig.add_subplot(gs[3, 1])
panel_bg(ax_clin)
ptitle(ax_clin, "⑭ Clinical Development Roadmap  ★", color=GREEN)
ax_clin.axis('off')

phases = [
    ('Phase I\n(12-18 mo)', '1→15 mg/kg Q3W\n3+3 dose escalation\nMTD/RP2D\nPK + RPSA occupancy', BLUE),
    ('Phase II\n(18-36 mo)', 'n=120 (2:1 Prit+FOLFOX vs FOLFOX)\nmCRC KRAS-mut PrPc-high\nmPFS: 5.5→8.25m ★\nHR=0.667 (α=0.10 power=80%)', GREEN),
    ('Phase III\n(3-5 yr)',  'FOLFOX+Bev ± Pritamab\nDouble-blind RCT\n1st-line mCRC\nOS HR target=0.75 ★', ORANGE),
]
y_ph = [0.88, 0.55, 0.22]
for (ph_lbl, ph_txt, c), y in zip(phases, y_ph):
    rect = FancyBboxPatch((0.03, y-0.12), 0.94, 0.28,
                           boxstyle='round,pad=0.02',
                           facecolor=f'{c}22', edgecolor=c,
                           linewidth=1.5, transform=ax_clin.transAxes)
    ax_clin.add_patch(rect)
    ax_clin.text(0.08, y+0.10, ph_lbl, transform=ax_clin.transAxes,
                 fontsize=9, fontweight='bold', color=c, va='top')
    ax_clin.text(0.08, y+0.02, ph_txt, transform=ax_clin.transAxes,
                 fontsize=7.5, color=WHITE, va='top', linespacing=1.5)
    if y != y_ph[-1]:
        ax_clin.annotate('', xy=(0.5, y-0.12), xytext=(0.5, y-0.12 + 0.04),
                         xycoords='axes fraction',
                         arrowprops=dict(arrowstyle='->', color=GRAY, lw=1.5))

# ── [R4C2-3] 검증 요약 표 ─────────────────────────────────
ax_ver = fig.add_subplot(gs[3, 2:])
panel_bg(ax_ver)
ptitle(ax_ver, "⑮ Data Validation Summary — All Report Values", color=WHITE, fs=12)
ax_ver.axis('off')

ver_rows = [
    ('Category', 'Value', 'Source', 'Grade', 'Status'),
    ('KD (SPR)', '0.84 nM', 'NatureComm Paper §Results', '★', 'VERIFIED'),
    ('IC50 PrPc-RPSA', '12.3 nM', 'NatureComm Paper §Results', '★', 'VERIFIED'),
    ('EC50 reduction', '−24.7% (all 4 drugs)', 'NatureComm Paper Table', '★', 'VERIFIED'),
    ('Bliss 5-FU', '+18.4', 'NatureComm Paper Line 305', '★', 'VERIFIED'),
    ('Bliss Oxaliplatin', '+21.7', 'NatureComm Paper Line 306', '★', 'VERIFIED'),
    ('Loewe DRI', '1.34 (both)', 'NatureComm Paper Line 309', '★', 'VERIFIED'),
    ('ADDS consensus', '0.87/0.89/0.82/0.84', 'NatureComm Paper Line 375-378', '★', 'VERIFIED'),
    ('ddG_RLS', '0.50 kcal/mol', 'NatureComm + paper3_kras.py', '★◆', 'VERIFIED'),
    ('Rate reduction', '55.6%', 'NatureComm + ADDS Arrhenius', '★◆', 'VERIFIED'),
    ('ΔG_bind (Irinotecan)', '−13.0 kcal/mol', 'Lit: −10.7~−14 (Topo-I inhibitors)', '●', 'SUPPORTED'),
    ('ΔG_bind (Oxaliplatin)', '−14.0 kcal/mol', 'Lit: RSC Dalton Trans 2019 QM/MM', '●', 'SUPPORTED'),
    ('ΔG_bind (TAS-102)', '−14.3 kcal/mol', 'Lit: AACR Cancer Res 2022', '●', 'SUPPORTED'),
    ('ΔG_bind (5-FU/FdUMP)', '−11.2 kcal/mol', 'Lit: FdUMP active form ~−11.5', '●', 'SUPPORTED'),
    ('Apoptosis 55%', 'Pritamab alone', 'CC-3+2.8× ★ + siRNA lit ●', '▲+●', 'PROJ+LIT'),
    ('Apoptosis 75%', '+Irinotecan/+Oxaliplatin', 'FOLFOX+sensitizer lit 60-75%', '▲+●', 'PROJ+LIT'),
    ('Apoptosis 80%', '+TAS-102', 'Oncotarget 2021: 75-82%', '▲+●', 'PROJ+LIT'),
    ('Bliss Irinotecan', '+17.3', 'ADDS DL mean 17.10 (synth. cohort)', '◆', 'ADDS EST'),
    ('mPFS target', '5.5→8.25m, HR=0.667', 'NatureComm §Clinical Development', '★', 'VERIFIED'),
]
col_x2 = [0.01, 0.18, 0.38, 0.62, 0.81]
row_y2 = np.linspace(0.97, 0.035, len(ver_rows))
for ri, row in enumerate(ver_rows):
    for ci, (cell, x) in enumerate(zip(row, col_x2)):
        fw = 'bold'
        if ri == 0:
            tc = AMBER
        elif 'VERIFIED' in cell:
            tc = GREEN
        elif 'SUPPORTED' in cell:
            tc = TEAL
        elif 'PROJ' in cell:
            tc = BLUE
        elif 'ADDS' in cell and ri > 0 and ci == 4:
            tc = PURPLE
        elif cell in ['★', '★◆', '◆', '●', '▲+●', '▲']:
            grade_c = {'★': GREEN, '★◆': GREEN, '◆': BLUE, '●': TEAL, '▲+●': PURPLE, '▲': AMBER}
            tc = grade_c.get(cell, WHITE)
        else:
            tc = WHITE
            fw = 'normal' if ri > 0 else 'bold'
        ax_ver.text(x, row_y2[ri], cell, fontsize=6.8, color=tc, fontweight=fw,
                    transform=ax_ver.transAxes, va='center')
    if ri < len(ver_rows)-1:
        ax_ver.plot([0.0, 1.0], [row_y2[ri]-0.028, row_y2[ri]-0.028],
                    color=DARK, lw=0.4, transform=ax_ver.transAxes, clip_on=False)

# ════════════════════════════════════════════════════════
# Footer
# ════════════════════════════════════════════════════════
fig.text(0.5, 0.012,
         "★ Pritamab Nature Communications Paper (2026)  |  "
         "◆ ADDS System (paper3_pritamab_kras.py + DL Pipeline)  |  "
         "● SCI Literature (PubMed-indexed: RSC / AACR / Oncotarget / J Med Chem)  |  "
         "▲ ADDS Energy Model Projection (wet-lab validation required)  |  "
         "Generated: 2026-03-04",
         ha='center', va='bottom', fontsize=8, color=GRAY, style='italic')

plt.savefig(r"f:\ADDS\figures\pritamab_comprehensive_full_report.png",
            dpi=180, bbox_inches='tight', facecolor=BG)
print("Saved: pritamab_comprehensive_full_report.png")
